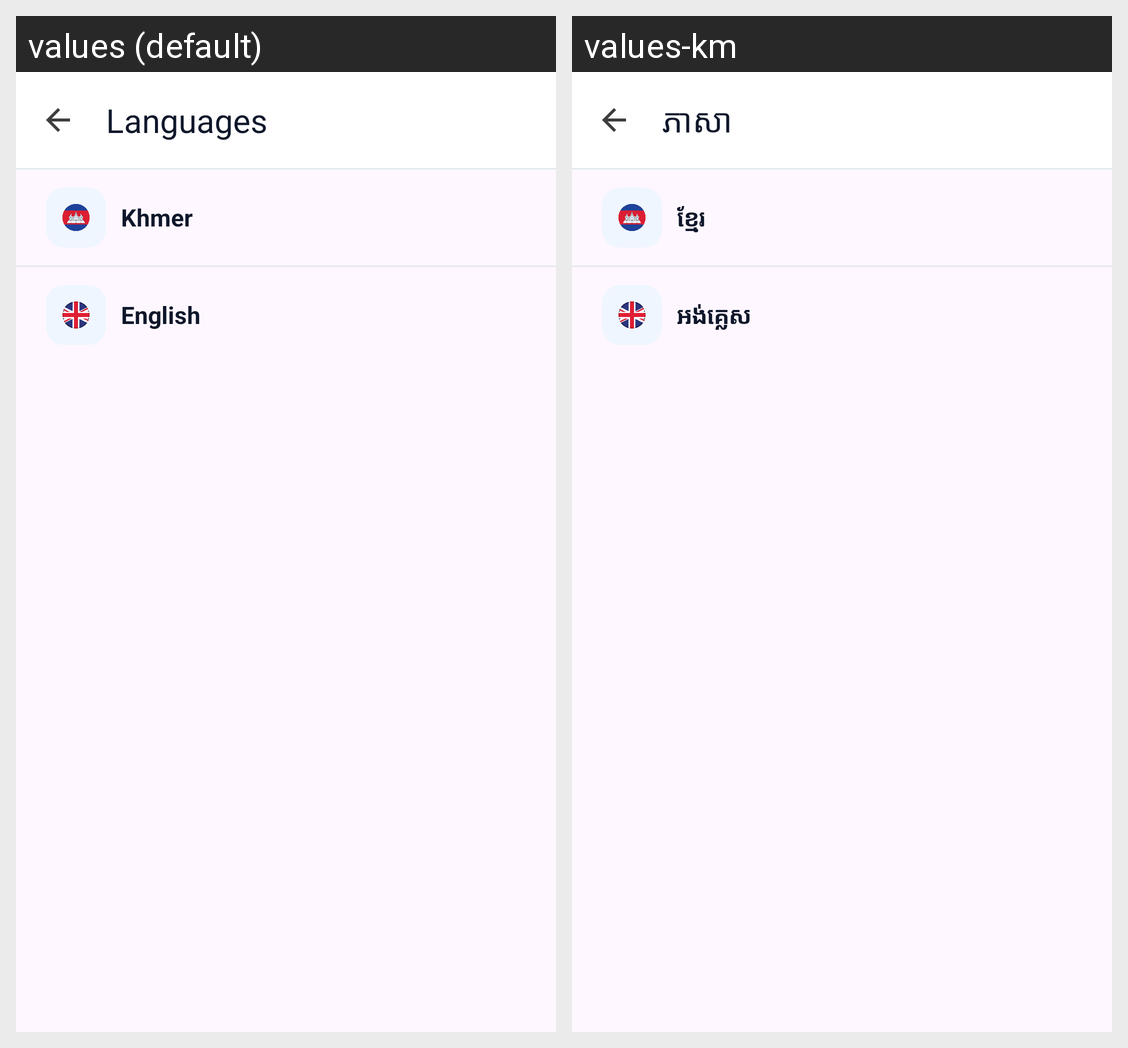

Translations of the strings shown on this Android screen, per locale in the grid:
Android screen res/layout/activity_language.xml rendered under 2 locales, left to right: values (default), values-km. Device: Nexus 5 (rendered at 1080×1920; each locale shown at half size, 540×960, under a caption strip naming it); theme Theme.Banking_app_Y3S2.
Strings drawn on this screen, with the default value and each locale's value (text and hints the layout hard-codes, and strings that could not be matched under every locale, appear in the picture but are not listed):

languages
  values: Languages
  values-km: ភាសា

kh
  values: Khmer
  values-km: ខ្មែរ

eng
  values: English
  values-km: អង់គ្លេស
